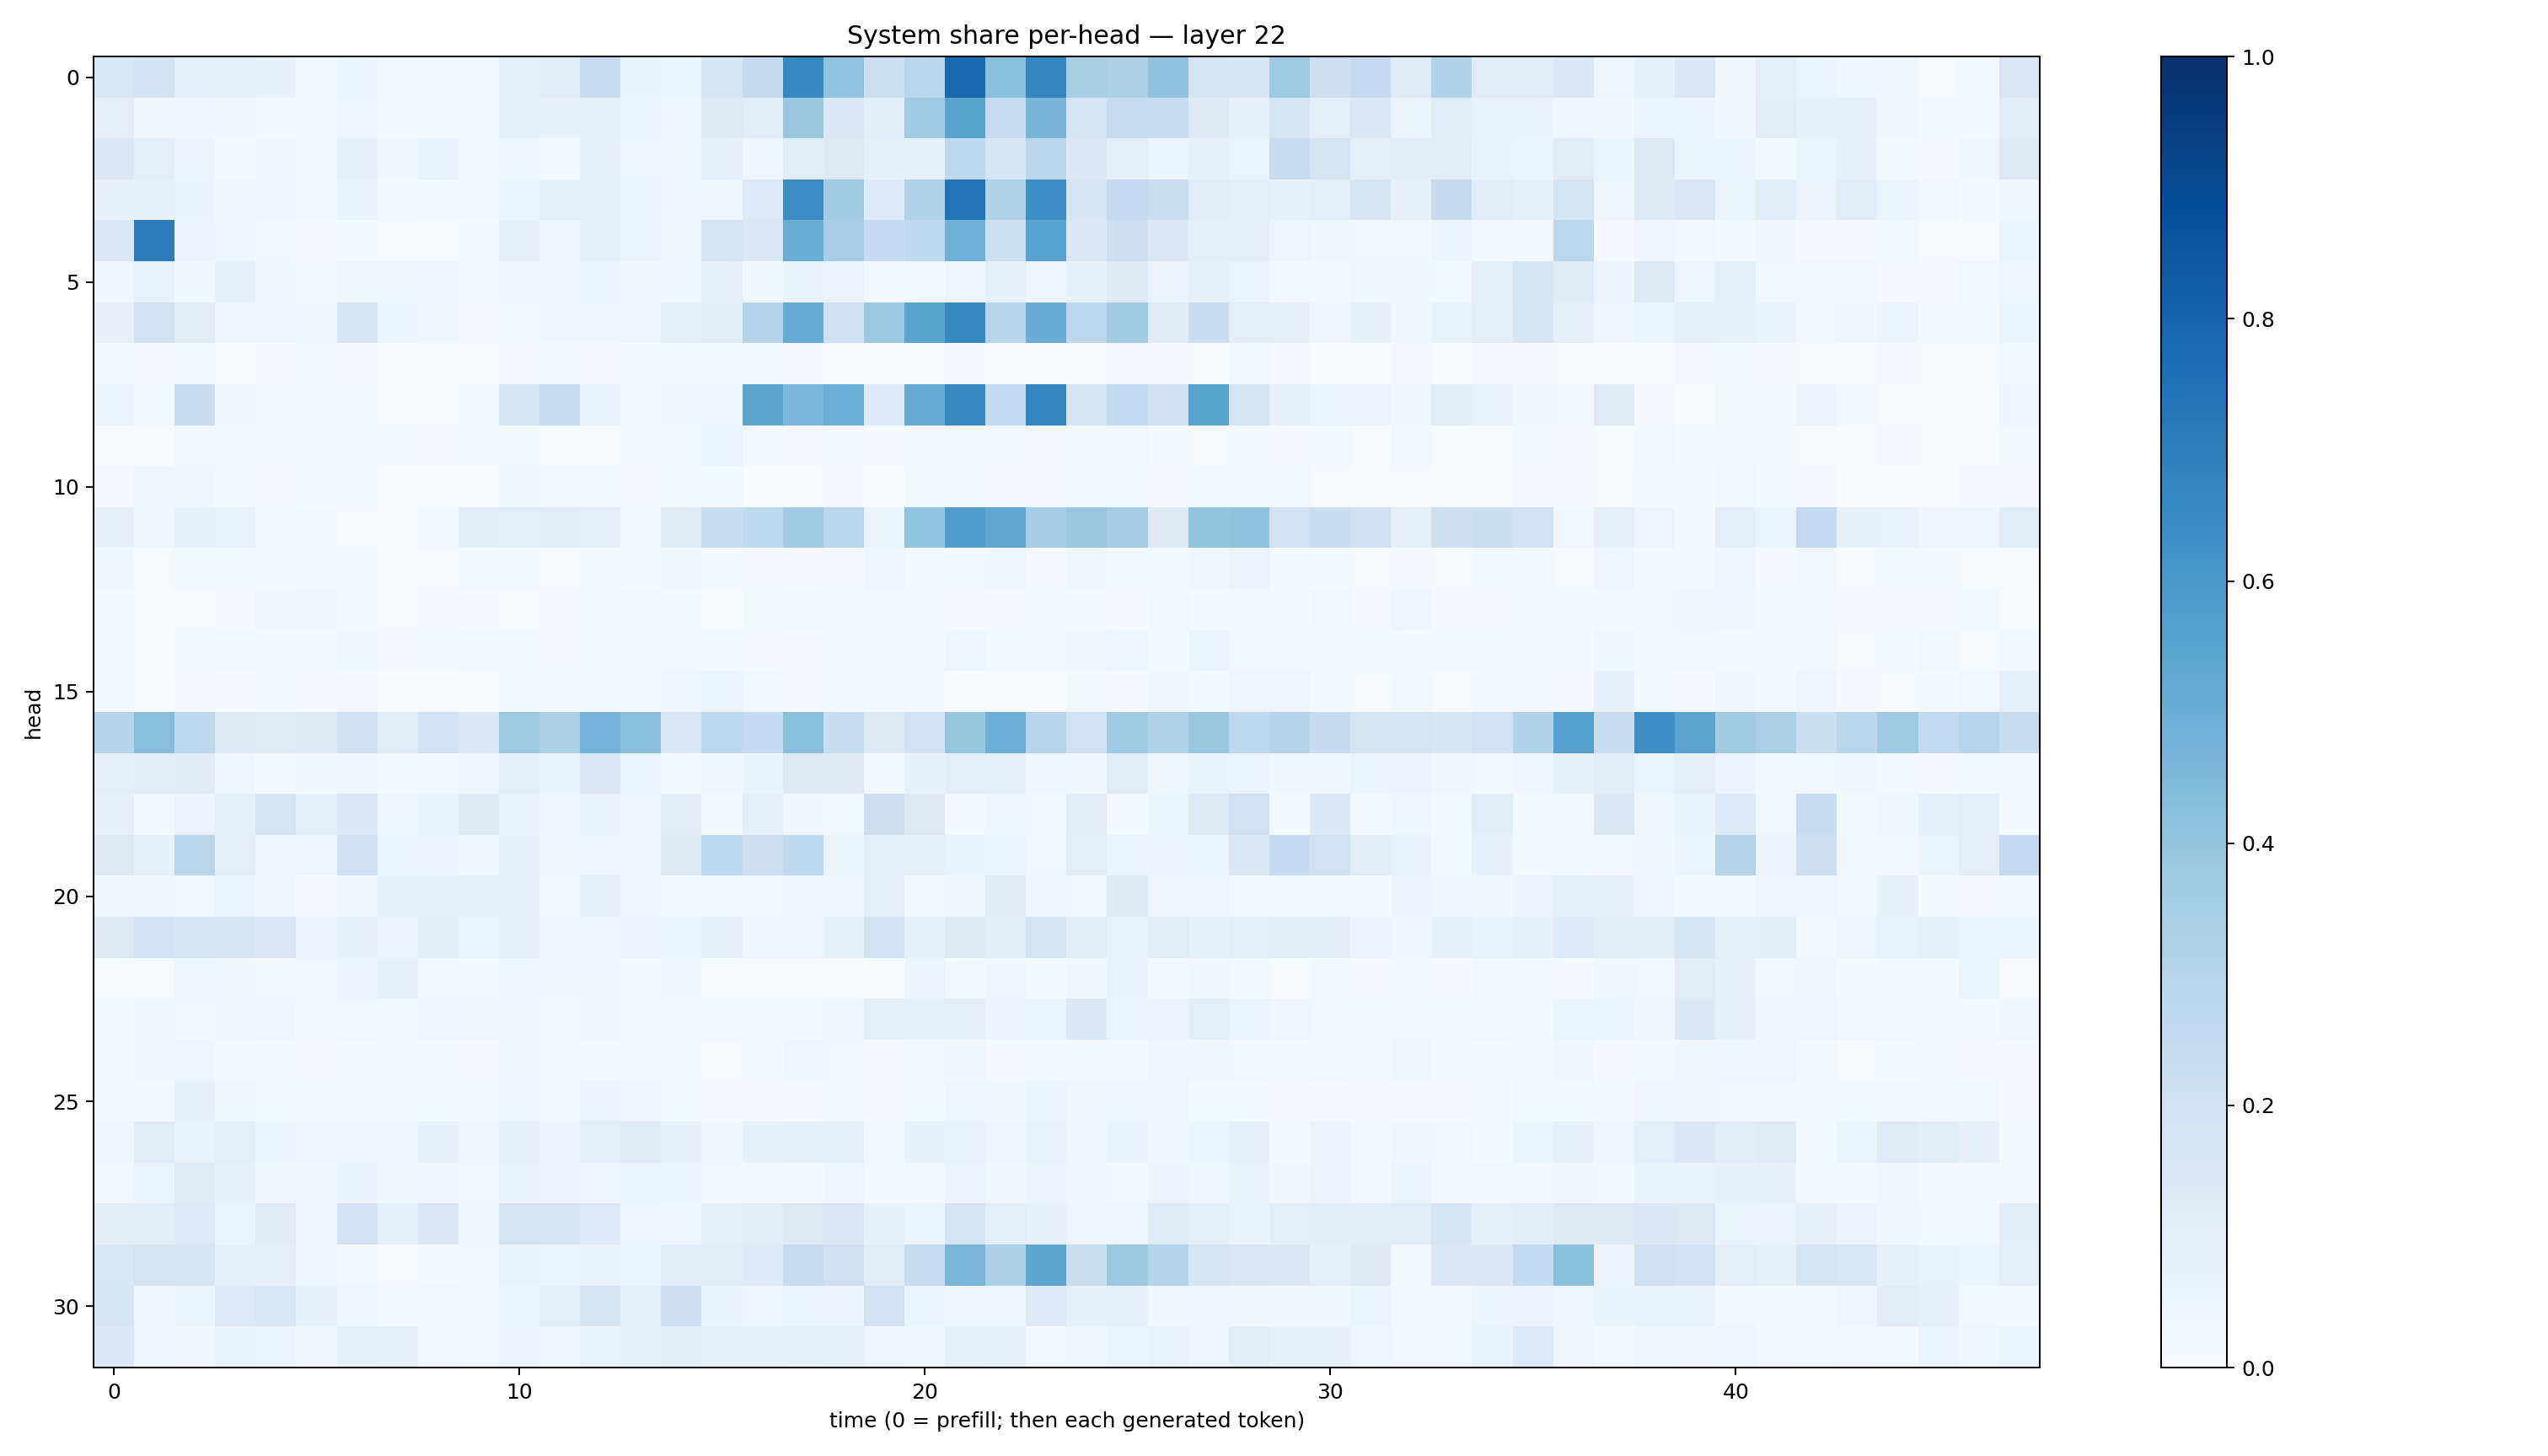

Source data for this figure (header and first rows):
0.1524134, 0.17996939, 0.09939445, 0.089651965, 0.07745329, 0.030451957, 0.05185807, 0.027722798, 0.023067605, 0.020575142, 0.09141611, 0.10799262, 0.22823052, 0.06434061, 0.05238178, 0.16376685, 0.24541505, 0.6678581, 0.40581277, 0.2164334, 0.2830302, 0.7828646, 0.4248762, 0.6689066
0.09808, 0.03372, 0.04229, 0.03446, 0.02227, 0.01898, 0.04766, 0.02127, 0.02279, 0.01809, 0.0802, 0.0743, 0.0931, 0.05125, 0.04452, 0.1319, 0.1157, 0.389, 0.1451, 0.106, 0.3645, 0.5474, 0.2385, 0.4676
0.1464, 0.09843, 0.05695, 0.01951, 0.03134, 0.01583, 0.0751, 0.0339, 0.06784, 0.02775, 0.04209, 0.02104, 0.07878, 0.0497, 0.03423, 0.08905, 0.0448, 0.1119, 0.126, 0.08405, 0.07412, 0.2624, 0.1581, 0.28
0.07795, 0.07349, 0.06252, 0.03626, 0.04227, 0.03104, 0.06352, 0.01264, 0.02112, 0.02406, 0.05241, 0.09053, 0.09262, 0.05341, 0.04099, 0.03762, 0.1338, 0.6417, 0.3587, 0.1338, 0.3163, 0.7383, 0.3104, 0.6391
0.1416, 0.7034, 0.05573, 0.04385, 0.02392, 0.008276, 0.01178, 0.006181, 0.005378, 0.01224, 0.08883, 0.04642, 0.08493, 0.06066, 0.03776, 0.1701, 0.1472, 0.5022, 0.3475, 0.2481, 0.2691, 0.4922, 0.2184, 0.5531
0.04223, 0.06947, 0.03327, 0.07912, 0.03748, 0.01848, 0.03878, 0.03562, 0.03968, 0.01886, 0.04086, 0.04983, 0.0586, 0.03753, 0.03915, 0.09462, 0.03457, 0.06255, 0.0565, 0.02082, 0.01769, 0.04376, 0.08105, 0.0469
0.07577, 0.1884, 0.1126, 0.04821, 0.05026, 0.03794, 0.1622, 0.06214, 0.03454, 0.009896, 0.02091, 0.04712, 0.03912, 0.04835, 0.08216, 0.1145, 0.3021, 0.5173, 0.2072, 0.3773, 0.5505, 0.6586, 0.2947, 0.5073
0.01921, 0.009812, 0.02044, 0.007105, 0.01166, 0.01341, 0.008139, 0.003907, 0.006419, 0.00392, 0.01135, 0.0191, 0.01147, 0.01441, 0.0169, 0.01801, 0.0121, 0.009446, 0.005403, 0.003703, 0.007042, 0.008181, 0.006756, 0.004029
0.05252, 0.02936, 0.2284, 0.0369, 0.01752, 0.01949, 0.03079, 0.001131, 0.006444, 0.01416, 0.1603, 0.2388, 0.0674, 0.02068, 0.03714, 0.04383, 0.5407, 0.4607, 0.4999, 0.1365, 0.5089, 0.6601, 0.2614, 0.6713
0.005095, 0.003365, 0.03057, 0.02782, 0.02004, 0.01606, 0.02357, 0.01203, 0.009997, 0.01545, 0.01202, 0.005946, 0.006315, 0.01378, 0.02337, 0.06179, 0.01639, 0.008858, 0.02005, 0.008604, 0.01432, 0.02544, 0.0247, 0.01143
0.008296, 0.03412, 0.03441, 0.01183, 0.008197, 0.01471, 0.01301, 0.003349, 0.004453, 0.004543, 0.03624, 0.01253, 0.01281, 0.01054, 0.02137, 0.02168, 0.003897, 0.006803, 0.008044, 0.001033, 0.01604, 0.01656, 0.01004, 0.009823
0.07827, 0.03665, 0.07751, 0.06912, 0.01619, 0.02978, 0.007064, 0.002168, 0.01926, 0.1022, 0.1, 0.1044, 0.09473, 0.01747, 0.118, 0.2418, 0.2668, 0.3613, 0.2884, 0.0586, 0.4033, 0.5752, 0.5319, 0.3478
0.03318, 0.004112, 0.0227, 0.01952, 0.01297, 0.0209, 0.01416, 0.006929, 0.006483, 0.02568, 0.01935, 0.006588, 0.01805, 0.01559, 0.03487, 0.01215, 0.01012, 0.009303, 0.009357, 0.04134, 0.0188, 0.01681, 0.03286, 0.009277
0.01197, 0.003253, 0.006621, 0.01042, 0.03267, 0.03307, 0.01227, 0.005157, 0.009608, 0.01006, 0.006942, 0.00968, 0.01589, 0.02493, 0.01936, 0.001937, 0.01915, 0.02372, 0.01502, 0.0259, 0.0187, 0.008578, 0.008646, 0.01417
0.01389, 0.006543, 0.01435, 0.02746, 0.01817, 0.01938, 0.03643, 0.01087, 0.01228, 0.02771, 0.02328, 0.01066, 0.01832, 0.01656, 0.02823, 0.02023, 0.01014, 0.01018, 0.01918, 0.02081, 0.02318, 0.04022, 0.01862, 0.01725
0.01259, 0.004734, 0.009063, 0.008708, 0.01897, 0.009973, 0.008039, 0.002814, 0.00386, 0.007372, 0.01691, 0.02047, 0.02304, 0.01685, 0.03964, 0.05317, 0.03058, 0.01059, 0.01512, 0.01896, 0.01372, 0.006012, 0.007276, 0.003028
0.3035, 0.4263, 0.2729, 0.1275, 0.1177, 0.1234, 0.2097, 0.1147, 0.1954, 0.1395, 0.3743, 0.3257, 0.4764, 0.4216, 0.1448, 0.2756, 0.2534, 0.4207, 0.2391, 0.1264, 0.1927, 0.3935, 0.4924, 0.2934
0.09616, 0.103, 0.1192, 0.04166, 0.02164, 0.03297, 0.03704, 0.01975, 0.01838, 0.04254, 0.08646, 0.06497, 0.1414, 0.05961, 0.02519, 0.03481, 0.06354, 0.1296, 0.1245, 0.01711, 0.07691, 0.09642, 0.07834, 0.03951
0.08472, 0.01881, 0.05501, 0.0881, 0.177, 0.09331, 0.1469, 0.04374, 0.06311, 0.1243, 0.06345, 0.05026, 0.0653, 0.05014, 0.1112, 0.0185, 0.09113, 0.03511, 0.02418, 0.2136, 0.1303, 0.02089, 0.04282, 0.02758
0.1288, 0.08155, 0.2823, 0.09752, 0.04427, 0.04886, 0.2089, 0.05427, 0.05537, 0.03213, 0.08443, 0.03601, 0.0504, 0.0395, 0.1255, 0.2624, 0.2125, 0.2645, 0.06204, 0.09066, 0.08307, 0.06532, 0.05303, 0.02655
0.03442, 0.03271, 0.02848, 0.05424, 0.03842, 0.00956, 0.03543, 0.07711, 0.0715, 0.07305, 0.07549, 0.02695, 0.07985, 0.04863, 0.01795, 0.02709, 0.02809, 0.04452, 0.04115, 0.0979, 0.01898, 0.03825, 0.1209, 0.0466
0.1256, 0.192, 0.1699, 0.1696, 0.1467, 0.05658, 0.07354, 0.05553, 0.1093, 0.05895, 0.09562, 0.05072, 0.04566, 0.05573, 0.05214, 0.08748, 0.04228, 0.05077, 0.07463, 0.1896, 0.08324, 0.1285, 0.1088, 0.1759
0.007314, 0.006883, 0.04853, 0.03666, 0.01696, 0.02612, 0.05842, 0.08208, 0.0278, 0.01825, 0.04795, 0.03663, 0.03128, 0.01609, 0.03479, 0.004963, 0.007227, 0.007198, 0.007407, 0.006304, 0.05502, 0.02024, 0.03954, 0.01449
0.02208, 0.03319, 0.02825, 0.03789, 0.042, 0.01895, 0.02468, 0.023, 0.04315, 0.03216, 0.03242, 0.02568, 0.03524, 0.0278, 0.01762, 0.02269, 0.02362, 0.01933, 0.03305, 0.09273, 0.0812, 0.09056, 0.0577, 0.0532
0.02981, 0.0362, 0.0496, 0.02081, 0.01575, 0.009674, 0.01407, 0.01481, 0.01829, 0.009928, 0.03483, 0.02397, 0.01689, 0.02127, 0.01537, 0.006924, 0.02083, 0.04122, 0.02958, 0.01049, 0.02851, 0.03431, 0.009846, 0.02292
0.02189, 0.01509, 0.07496, 0.03842, 0.02462, 0.0161, 0.01985, 0.02288, 0.01822, 0.01797, 0.04068, 0.0282, 0.05609, 0.05064, 0.01702, 0.00879, 0.009869, 0.01097, 0.02357, 0.01031, 0.02432, 0.0474, 0.03807, 0.05124
0.04913, 0.1165, 0.06295, 0.08999, 0.06112, 0.04841, 0.04576, 0.04399, 0.07154, 0.03584, 0.0792, 0.05667, 0.09869, 0.1184, 0.08197, 0.03523, 0.07376, 0.08051, 0.08029, 0.01991, 0.07528, 0.0702, 0.04987, 0.06756
0.02743, 0.05916, 0.1185, 0.07331, 0.03726, 0.0358, 0.06357, 0.03658, 0.04624, 0.02528, 0.0684, 0.05649, 0.04368, 0.06174, 0.05368, 0.03018, 0.02754, 0.02287, 0.03935, 0.02289, 0.02982, 0.05558, 0.03435, 0.05634
0.1028, 0.1088, 0.135, 0.06192, 0.1196, 0.04471, 0.182, 0.07452, 0.1434, 0.03266, 0.1727, 0.1784, 0.1331, 0.04859, 0.03938, 0.09045, 0.1028, 0.1271, 0.1435, 0.07693, 0.05906, 0.1741, 0.09508, 0.07171
0.1547, 0.174, 0.1584, 0.08597, 0.08597, 0.04694, 0.02763, 0.006302, 0.01561, 0.02672, 0.07004, 0.059, 0.06878, 0.06052, 0.1066, 0.1098, 0.1352, 0.2401, 0.2036, 0.115, 0.2407, 0.4644, 0.3309, 0.537
0.1609, 0.04224, 0.06041, 0.135, 0.154, 0.07688, 0.04144, 0.01352, 0.02569, 0.01809, 0.05087, 0.09598, 0.1732, 0.07746, 0.2121, 0.06292, 0.05072, 0.06097, 0.05651, 0.1884, 0.06066, 0.04746, 0.04044, 0.1348
0.1378, 0.04337, 0.0335, 0.06294, 0.05105, 0.03317, 0.0993, 0.08509, 0.02651, 0.01907, 0.05651, 0.04335, 0.06424, 0.07124, 0.1081, 0.0818, 0.07821, 0.08937, 0.07079, 0.04998, 0.04323, 0.0833, 0.07425, 0.02052
